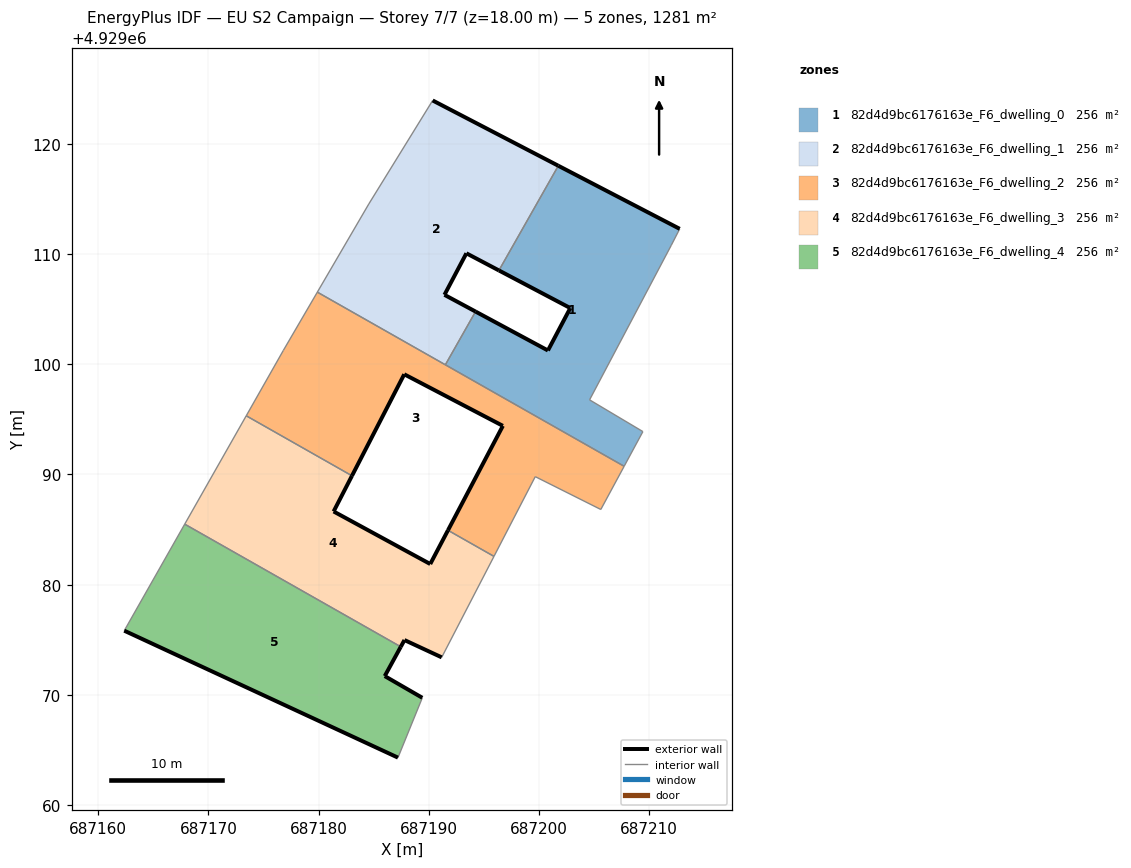
=== STOREY PLAN SPEC (per zone: floor XY polygon, exterior-wall plan segments, windows/doors) ===
zone 1: 82d4d9bc6176163e_F6_dwelling_0  (256.2 m²)
  floor: (687209.44, 4929093.89) (687204.60, 4929096.77) (687212.02, 4929110.81) (687212.78, 4929112.29) (687201.76, 4929118.02) (687196.37, 4929108.52) (687202.85, 4929105.10) (687200.82, 4929101.25) (687194.25, 4929104.79) (687191.51, 4929099.95) (687207.73, 4929090.74)
  exterior wall: (687194.25, 4929104.79) – (687200.82, 4929101.25)  [7.5 m]
  exterior wall: (687200.82, 4929101.25) – (687202.85, 4929105.10)  [4.4 m]
  exterior wall: (687202.85, 4929105.10) – (687196.37, 4929108.52)  [7.3 m]
  exterior wall: (687201.76, 4929118.02) – (687212.78, 4929112.29)  [12.4 m]
  interior walls: 7
zone 2: 82d4d9bc6176163e_F6_dwelling_1  (256.2 m²)
  floor: (687194.25, 4929104.79) (687191.43, 4929106.30) (687193.42, 4929110.07) (687196.37, 4929108.52) (687201.76, 4929118.02) (687190.36, 4929123.94) (687184.56, 4929114.54) (687179.89, 4929106.55) (687191.51, 4929099.95)
  exterior wall: (687196.37, 4929108.52) – (687193.42, 4929110.07)  [3.3 m]
  exterior wall: (687193.42, 4929110.07) – (687191.43, 4929106.30)  [4.3 m]
  exterior wall: (687191.43, 4929106.30) – (687194.25, 4929104.79)  [3.2 m]
  exterior wall: (687190.36, 4929123.94) – (687201.76, 4929118.02)  [12.9 m]
  interior walls: 5
zone 3: 82d4d9bc6176163e_F6_dwelling_2  (256.2 m²)
  floor: (687205.61, 4929086.82) (687207.73, 4929090.74) (687179.89, 4929106.55) (687176.81, 4929101.26) (687173.44, 4929095.33) (687183.03, 4929089.88) (687187.78, 4929099.09) (687196.73, 4929094.41) (687191.74, 4929084.94) (687195.92, 4929082.57) (687199.67, 4929089.80)
  exterior wall: (687191.74, 4929084.94) – (687196.73, 4929094.41)  [10.7 m]
  exterior wall: (687196.73, 4929094.41) – (687187.78, 4929099.09)  [10.1 m]
  exterior wall: (687187.78, 4929099.09) – (687183.03, 4929089.88)  [10.4 m]
  interior walls: 9
zone 4: 82d4d9bc6176163e_F6_dwelling_3  (256.2 m²)
  floor: (687191.18, 4929073.40) (687195.92, 4929082.57) (687191.74, 4929084.94) (687190.14, 4929081.87) (687181.37, 4929086.64) (687183.03, 4929089.88) (687173.44, 4929095.33) (687167.85, 4929085.49) (687187.46, 4929074.36) (687187.80, 4929074.97)
  exterior wall: (687183.03, 4929089.88) – (687181.37, 4929086.64)  [3.6 m]
  exterior wall: (687181.37, 4929086.64) – (687190.14, 4929081.87)  [10.0 m]
  exterior wall: (687190.14, 4929081.87) – (687191.74, 4929084.94)  [3.5 m]
  exterior wall: (687191.18, 4929073.40) – (687187.80, 4929074.97)  [3.7 m]
  exterior wall: (687187.80, 4929074.97) – (687187.46, 4929074.36)  [0.7 m]
  interior walls: 5
zone 5: 82d4d9bc6176163e_F6_dwelling_4  (256.2 m²)
  floor: (687187.21, 4929064.30) (687189.42, 4929069.73) (687186.01, 4929071.70) (687187.46, 4929074.36) (687167.85, 4929085.49) (687162.37, 4929075.82)
  exterior wall: (687187.21, 4929064.30) – (687162.37, 4929075.82)  [27.4 m]
  exterior wall: (687187.46, 4929074.36) – (687186.01, 4929071.70)  [3.0 m]
  exterior wall: (687186.01, 4929071.70) – (687189.42, 4929069.73)  [3.9 m]
  interior walls: 3

=== DERIVED (storey summary) ===
Building: EU S2 Campaign
Storey: 7 of 7  (floor level z = 18.00 m)
Storey gross floor area: 1281.0 m²
Zones on this storey: 5
  - 82d4d9bc6176163e_F6_dwelling_0: floor 256.2 m²; exterior wall 31.5 m (94.6 m²); WWR 0.0%
  - 82d4d9bc6176163e_F6_dwelling_1: floor 256.2 m²; exterior wall 23.7 m (71.0 m²); WWR 0.0%
  - 82d4d9bc6176163e_F6_dwelling_2: floor 256.2 m²; exterior wall 31.2 m (93.5 m²); WWR 0.0%
  - 82d4d9bc6176163e_F6_dwelling_3: floor 256.2 m²; exterior wall 21.5 m (64.5 m²); WWR 0.0%
  - 82d4d9bc6176163e_F6_dwelling_4: floor 256.2 m²; exterior wall 34.4 m (103.1 m²); WWR 0.0%
Zone adjacency (shared interzone walls):
  - 82d4d9bc6176163e_F6_dwelling_0 ↔ 82d4d9bc6176163e_F6_dwelling_1
  - 82d4d9bc6176163e_F6_dwelling_0 ↔ 82d4d9bc6176163e_F6_dwelling_2
  - 82d4d9bc6176163e_F6_dwelling_1 ↔ 82d4d9bc6176163e_F6_dwelling_2
  - 82d4d9bc6176163e_F6_dwelling_2 ↔ 82d4d9bc6176163e_F6_dwelling_3
  - 82d4d9bc6176163e_F6_dwelling_3 ↔ 82d4d9bc6176163e_F6_dwelling_4